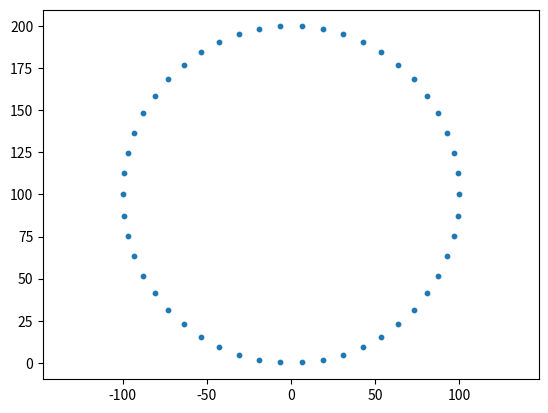

Here is the Python script that generated this plot:
import numpy as np
import matplotlib.pyplot as plt

class controller:
    def __init__(self,controller_radius,pos_x,pos_y):
        self.controller_radius = controller_radius
        self.x_center = pos_x
        self.y_center = pos_y
        self.num_points = 50
        self.x = None
        self.y = None
        self.x_vel = None
        self.y_vel = None 

    def column_create(self):
        """
        生成圆柱边界点
        
        参数:
        radius: 圆柱半径
        center_x: 圆心x坐标
        center_y: 圆心y坐标
        num_points: 边界点数量，如果为None则根据周长自动计算
        
        返回:
        num_points: 实际生成的点数
        x_coords: x坐标数组
        y_coords: y坐标数组
        """
        # 计算圆周长
        circumference = 2 * np.pi * self.controller_radius
        
        # 如果未指定点数，根据周长自动计算（保持与翼型相似的点密度）
        if self.num_points is None:
            self.num_points = int(circumference / 0.8)  # 与翼型生成保持一致的点间距
        
        # 生成均匀分布的角度
        theta = np.linspace(0, 2 * np.pi, self.num_points, endpoint=False)
        
        # 计算圆周上的点坐标
        x_coords = self.x_center + self.controller_radius * np.cos(theta) - self.controller_radius
        y_coords = self.y_center + self.controller_radius * np.sin(theta)
        self.x = x_coords
        self.y = y_coords

        #返回点的 n*2 numpy数组
        return np.column_stack((x_coords, y_coords))
        

    def colume_num(self):

        return self.num_points


    def control(self,choice):  #choice -9  -  +9
        w = 0.1 *  choice  / 10 / self.controller_radius
        theta = np.linspace(0, 2 * np.pi, self.num_points, endpoint=False)
        self.x_vel =  - w * self.controller_radius * np.sin(theta)
        self.y_vel = w * self.controller_radius * np.cos(theta)

        #返回一组速度
        return np.column_stack((self.x_vel,self.y_vel))




if __name__ == '__main__':
    controller = controller(100,100,100)
    points = controller.column_create()
    plt.scatter(points[:, 0], points[:, 1], s=10)
    plt.axis('equal')
    plt.show()




